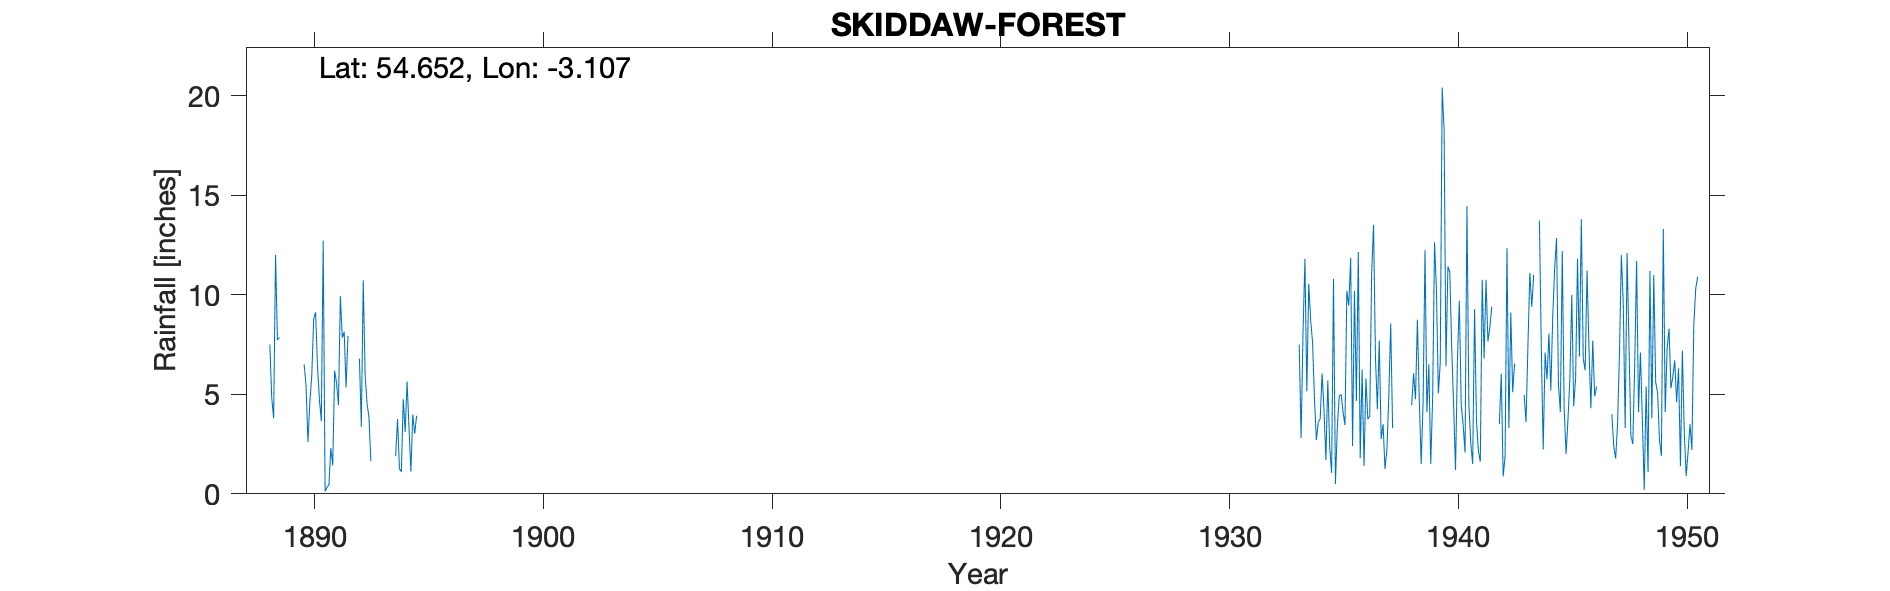

Source data for this figure (header and first rows):
SKIDDAW FOREST SHEPHERDS LODGE, , , , , , , , , , , , , , , , , , , , , , , 
Grid ref, NY287291, Long, -3.107, Lat, 54.65, Elevation, 1480, ft, , , , , , , , , , , , , , , 
Station no, 3604/5, , , , , , , , , , , , , , , , , , , , , , 
, 1880, 1881, 1882, 1883, 1884, 1885, 1886, 1887, 1888, 1889, 1890, 1891, 1892, 1893, 1894, 1895, 1896, 1897, 1898, 1899, 1900, 1901, 1902
January, , , , , , , , , , , 6.5, 0.33, , , 1.9, , , , , , , , 
February, , , , , , , , , , , 5.45, 0.45, , , 3.76, , , , , , , , 
March, , , , , , , , , , , 2.6, 2.3, , , 1.26, , , , , , , , 
April, , , , , , , , , , , 4.62, 1.43, , , 1.1, , , , , , , , 
May, , , , , , , , , , , 5.93, 6.19, , , 4.75, , , , , , , , 
June, , , , , , , , , , , 8.78, 5.56, 6.79, , 3.11, , , , , , , , 
July, , , , , , , , , 7.5, , 9.12, 4.45, 3.37, , 5.64, , , , , , , , 
August, , , , , , , , , 4.82, , 6.4, 9.94, 10.72, , 3.34, , , , , , , , 
September, , , , , , , , , 3.8, , 4.75, 7.84, 5.96, , 1.12, , , , , , , , 
October, , , , , , , , , 12, , 3.65, 8.14, 4.53, , 3.98, , , , , , , , 
November, , , , , , , , , 7.72, , 12.71, 5.35, 3.86, , 3.02, , , , , , , , 
December, , , , , , , , , 7.85, , 0.13, 7.93, 1.64, , 3.92, , , , , , , , 
Total, , , , , , , , , , 40.72, 70.64, , , , 36.9, , , , , , , , 
1941 Jan,Feb,Mar estimated, , , , , , , , , , , , , , , , , , , , , , , 
1942, 1945, 1946 - 100s transcribed ther…, , , , , , , , , , , , , , , , , , , , , , , 
Long gap in records but the same house, , , , , , , , , , , , , , , , , , , , , , , 
